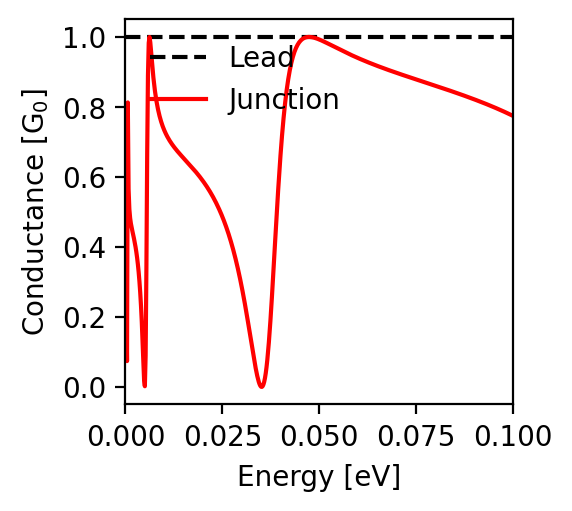

The table this chart was drawn from, first rows:
energy; conductance
-0.1; 0.775
-0.0998; 0.776
-0.0996; 0.777
-0.0994; 0.778
-0.0992; 0.779
-0.099; 0.78
-0.0988; 0.781
-0.0986; 0.782
-0.0984; 0.783
-0.0982; 0.784
-0.098; 0.785
-0.0978; 0.786
-0.0976; 0.787
-0.0974; 0.788
-0.0972; 0.789
-0.097; 0.79
-0.0968; 0.791
-0.0966; 0.792
-0.0964; 0.793
-0.0962; 0.794
-0.096; 0.795
-0.0958; 0.796
-0.0956; 0.797
-0.0954; 0.798
-0.0952; 0.799
-0.095; 0.8
-0.0948; 0.801
-0.0946; 0.802
-0.0944; 0.802
-0.0942; 0.803
-0.094; 0.804
-0.0938; 0.805
-0.0936; 0.806
-0.0934; 0.807
-0.0932; 0.808
-0.093; 0.809
-0.0928; 0.81
-0.0926; 0.811
-0.0924; 0.811
-0.0922; 0.812
-0.092; 0.813
-0.0918; 0.814
-0.0916; 0.815
-0.0914; 0.816
-0.0912; 0.817
-0.091; 0.817
-0.0908; 0.818
-0.0906; 0.819
-0.0904; 0.82
-0.0902; 0.821
-0.09; 0.822
-0.0898; 0.823
-0.0896; 0.823
-0.0894; 0.824
-0.0892; 0.825
-0.089; 0.826
-0.0888; 0.827
-0.0886; 0.827
-0.0884; 0.828
-0.0882; 0.829
... 941 more rows
